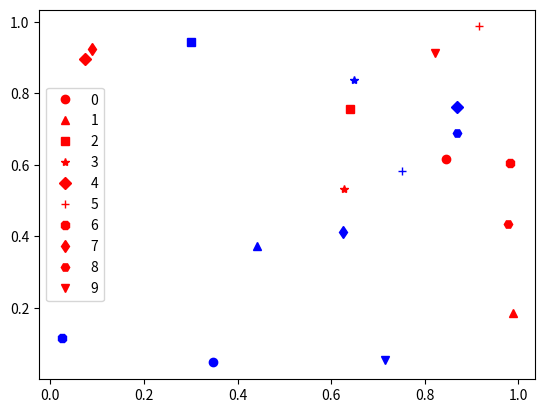

Reproduce this figure in Python.
import matplotlib.pyplot as plt
import numpy as np

x1 = np.random.random(10)
y1 = np.random.random(10)
x2 = np.random.random(10)
y2 = np.random.random(10)

symbolsdic = {0: 'o', 1: '^', 2: 's', 3: '*', 4: 'D', 5: '+', 6: '8', 7: 'd', 8: 'H', 9: 'v'}

for i in range(10):
    plt.plot(x1[i], y1[i], symbolsdic[i], label=str(i), color='red')
    plt.plot(x2[i], y2[i], symbolsdic[i], color='blue')

plt.legend()

plt.show()
